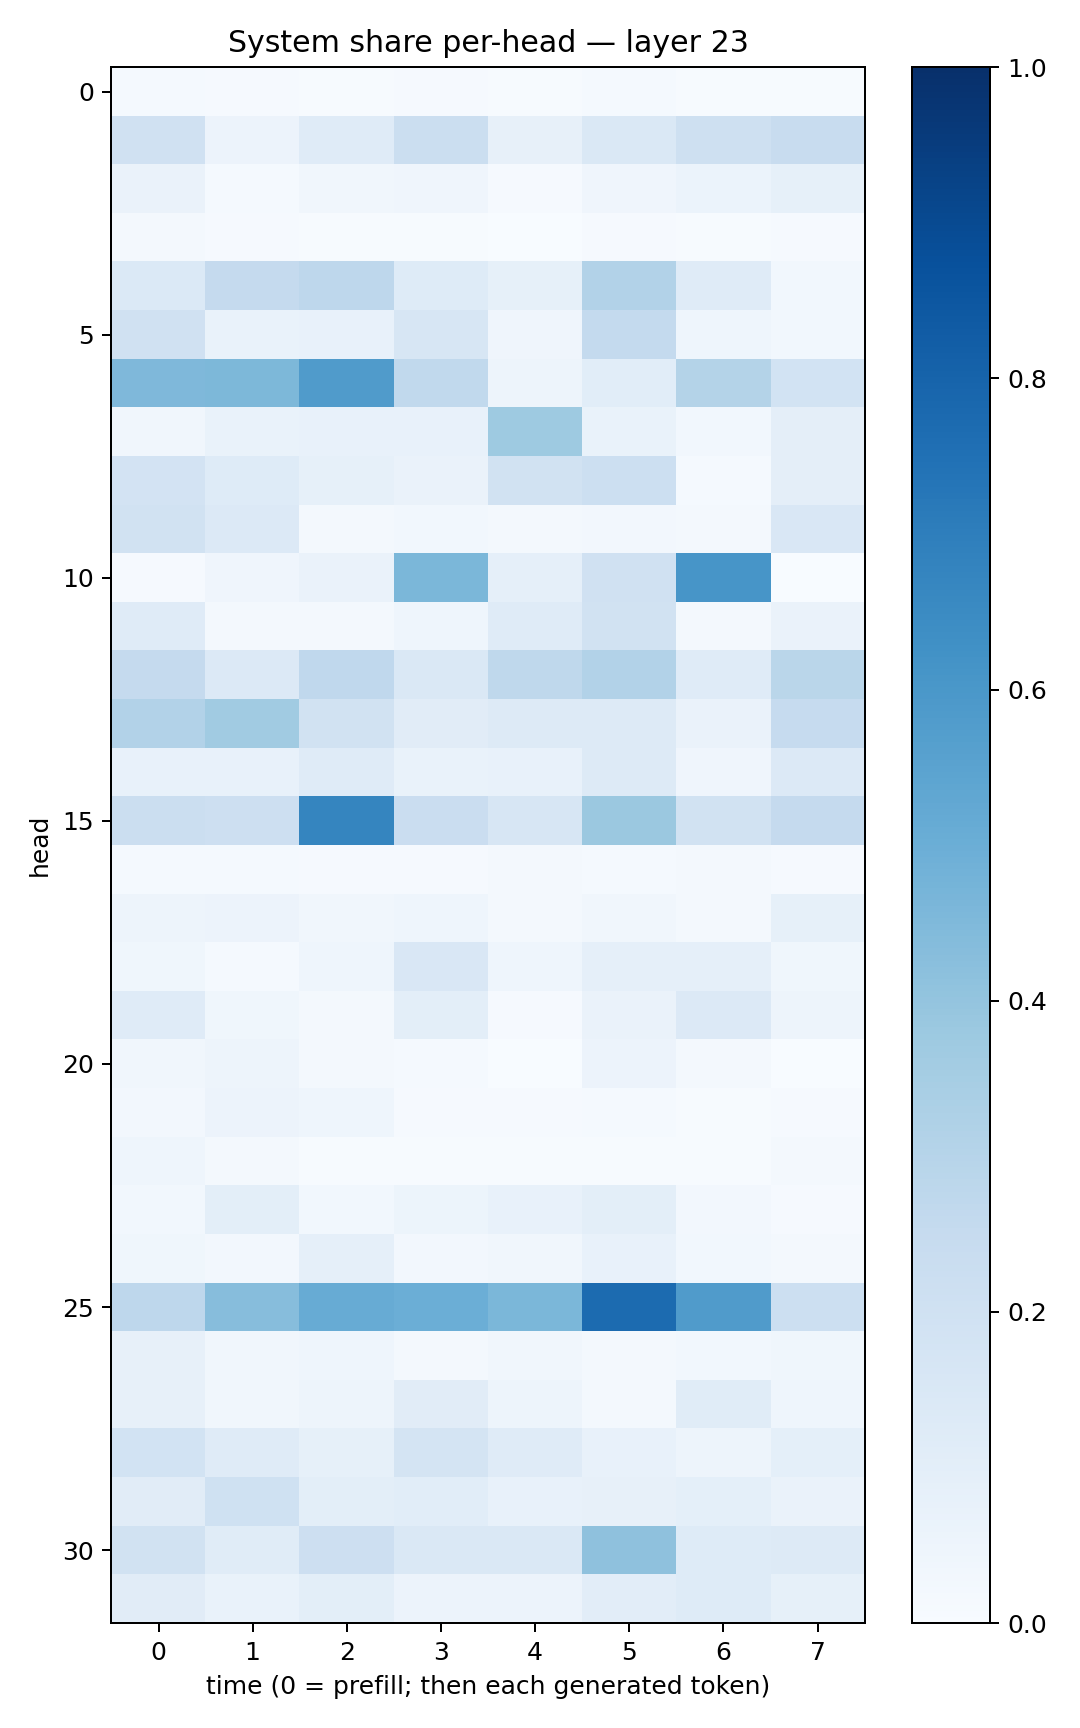

The data file committed next to this chart (first rows):
0.014183175, 0.010067337, 0.005287087, 0.009496247, 0.0047824895, 0.01240869, 0.0065973895, 0.0047522625
0.1991, 0.0562, 0.1208, 0.2212, 0.08149, 0.145, 0.2043, 0.2394
0.06262, 0.01289, 0.03304, 0.0404, 0.008378, 0.04156, 0.05906, 0.08266
0.01965, 0.01114, 0.007461, 0.007387, 0.003003, 0.01092, 0.005466, 0.01
0.1393, 0.2526, 0.2737, 0.1213, 0.08593, 0.3101, 0.1176, 0.02739
0.1957, 0.06646, 0.07291, 0.1627, 0.03969, 0.2576, 0.04628, 0.03112
0.4501, 0.4541, 0.5796, 0.2636, 0.0469, 0.106, 0.3061, 0.1842
0.03386, 0.06847, 0.07691, 0.07334, 0.3745, 0.06822, 0.03022, 0.09739
0.1828, 0.1221, 0.08584, 0.06357, 0.1911, 0.2167, 0.01454, 0.0974
0.1912, 0.1339, 0.01728, 0.03125, 0.02106, 0.02674, 0.0192, 0.1493
0.01137, 0.04286, 0.0639, 0.4606, 0.08853, 0.1965, 0.6085, 0.003205
0.1193, 0.02148, 0.02093, 0.04631, 0.1206, 0.1886, 0.01872, 0.06511
0.2514, 0.133, 0.2666, 0.1483, 0.2725, 0.3123, 0.1175, 0.2861
0.312, 0.3668, 0.1904, 0.113, 0.1326, 0.1287, 0.06381, 0.2493
0.07562, 0.07033, 0.1176, 0.06873, 0.07351, 0.131, 0.04142, 0.1352
0.2207, 0.213, 0.6715, 0.2294, 0.1634, 0.379, 0.189, 0.2523
0.01491, 0.01255, 0.01127, 0.01026, 0.01989, 0.01367, 0.01941, 0.008133
0.05038, 0.05526, 0.03189, 0.04629, 0.01982, 0.03279, 0.02013, 0.08445
0.03639, 0.01382, 0.04595, 0.1519, 0.04432, 0.08825, 0.08694, 0.03703
0.1174, 0.03729, 0.02038, 0.09815, 0.01111, 0.06512, 0.1345, 0.04987
0.03389, 0.04921, 0.02231, 0.01417, 0.002082, 0.05657, 0.02165, 0.003476
0.02435, 0.0555, 0.04596, 0.008083, 0.01171, 0.01204, 0.006501, 0.01125
0.04352, 0.01974, 0.007742, 0.005849, 0.007411, 0.006744, 0.005031, 0.0196
0.0285, 0.09867, 0.02871, 0.05104, 0.07333, 0.0999, 0.0237, 0.0102
0.03605, 0.02607, 0.08739, 0.0259, 0.03138, 0.07345, 0.03114, 0.01803
0.2767, 0.4318, 0.5112, 0.4967, 0.4586, 0.7714, 0.5816, 0.2176
0.07939, 0.03441, 0.04525, 0.01743, 0.03162, 0.02263, 0.02839, 0.03547
0.07939, 0.03468, 0.04775, 0.1119, 0.04715, 0.02314, 0.1144, 0.04565
0.1868, 0.1173, 0.08575, 0.1744, 0.1194, 0.07299, 0.04876, 0.09091
0.1118, 0.2029, 0.1007, 0.1082, 0.07799, 0.08059, 0.09168, 0.06443
0.1876, 0.116, 0.2134, 0.1474, 0.1467, 0.4114, 0.1248, 0.1316
0.1104, 0.06979, 0.09791, 0.05758, 0.05498, 0.1047, 0.1226, 0.08507
